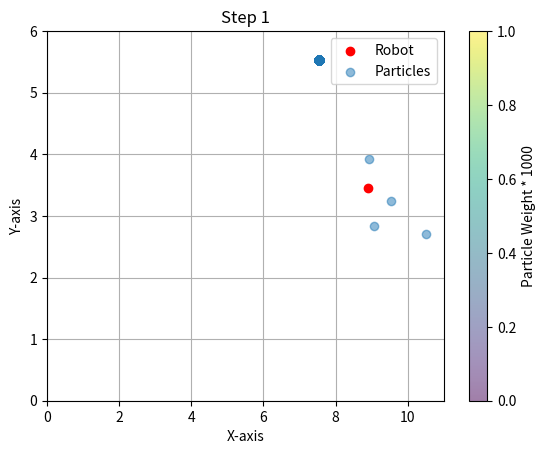
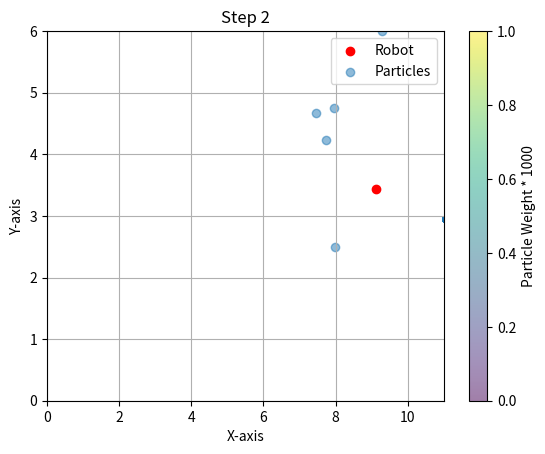
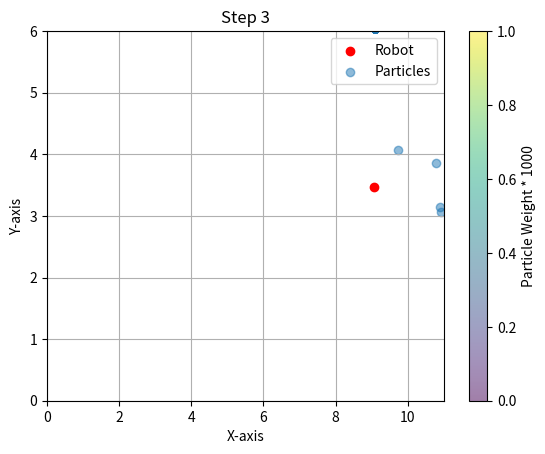
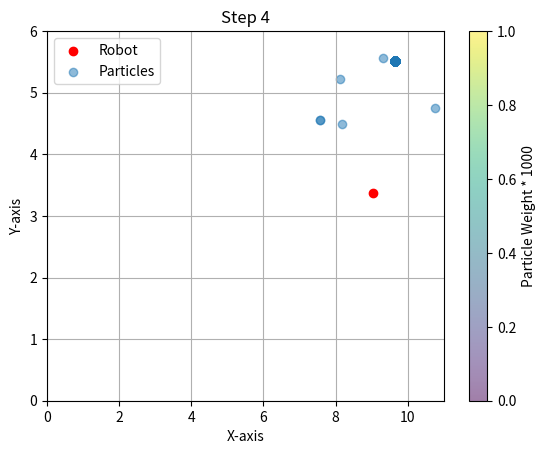
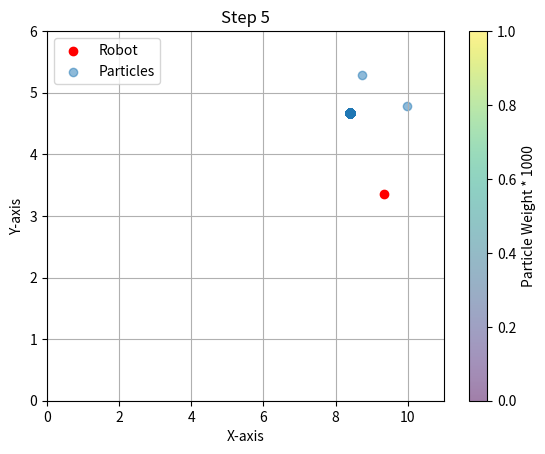
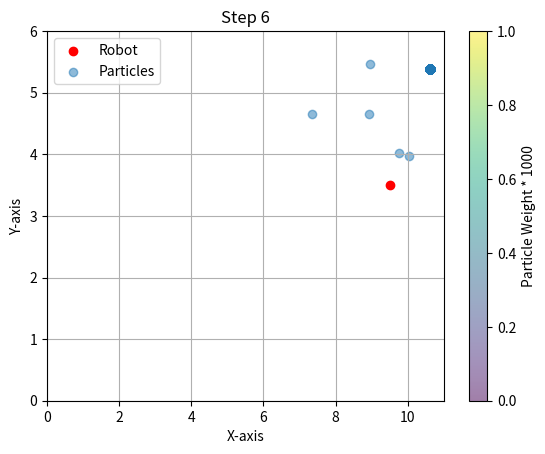
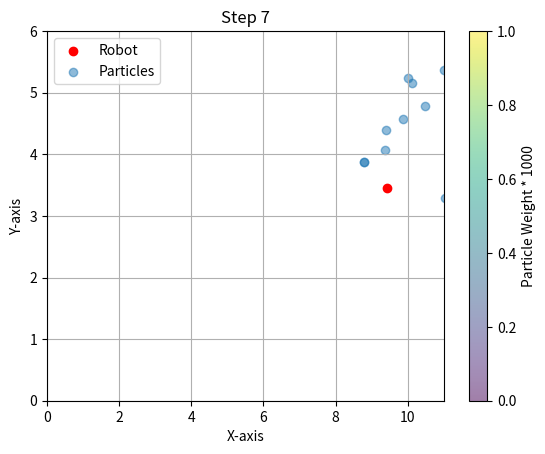
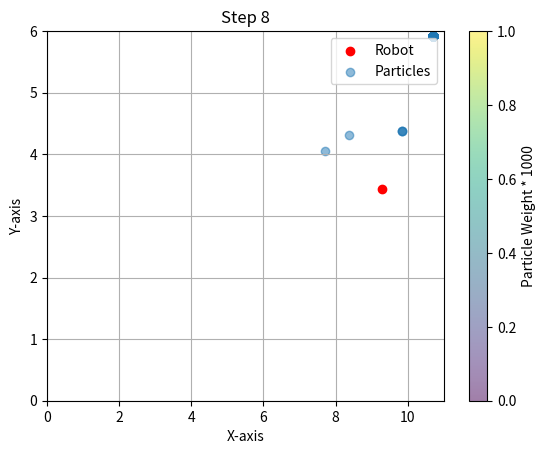
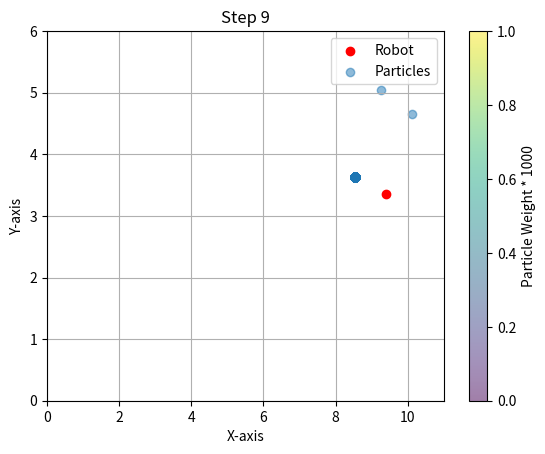
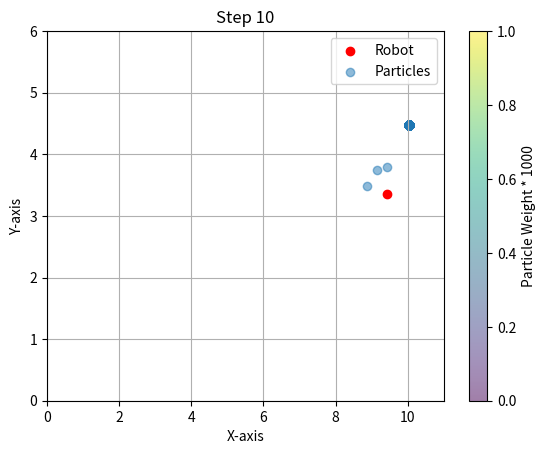

Python code for these plots, in order:
import random
import math
import matplotlib.pyplot as plt

# Define the world (grid) where the robot and particles exist
class World:
    def __init__(self, width, height):
        self.width = width
        self.height = height

# Define a particle with a position (x, y) and a weight
class Particle:
    def __init__(self, x, y, weight=1.0):
        self.x = x
        self.y = y
        self.weight = weight
    
    def __repr__(self):
        return f'Particle(x={self.x}, y={self.y}, weight={self.weight})'

# Define a simple robot with a position (x, y) and noisy sensors
class Robot:
    def __init__(self, world):
        self.world = world
        self.x = random.uniform(0, world.width)
        self.y = random.uniform(0, world.height)

    def move(self, delta_x, delta_y):
        # Simulate robot movement with noise
        self.x += delta_x + random.gauss(0, 0.1)
        self.y += delta_y + random.gauss(0, 0.1)

    def sense(self):
        # Simulate noisy sensor readings
        return random.gauss(0, 1)

# Particle filter simulator
class ParticleFilterSimulator:
    def __init__(self, world, particle_count):
        self.world = world
        self.particles = [Particle(random.uniform(0, world.width), random.uniform(0, world.height)) for _ in range(particle_count)]
        self.robot = Robot(world)

    def update_particles(self, delta_x, delta_y, sensor_reading):
        # Move particles based on robot's movement
        for particle in self.particles:
            particle.x += delta_x + random.gauss(0, 1.0)
            particle.y += delta_y + random.gauss(0, 1.0)

        # Update particle weights based on sensor readings
        for particle in self.particles:
            particle_distance = math.sqrt((particle.x - self.robot.x)**2 + (particle.y - self.robot.y)**2)
            particle.weight = math.exp(-0.5 * (particle_distance - sensor_reading)**2)

        # Normalize particle weights
        total_weight = sum(particle.weight for particle in self.particles)
        for particle in self.particles:
            particle.weight /= total_weight

    def resample_particles(self):
        # Resample particles based on their weights
        new_particles = []
        cumulative_weight = 0
        for _ in range(len(self.particles)):
            choice = random.uniform(0, 1)
            for particle in self.particles:
                cumulative_weight += particle.weight
                if cumulative_weight >= choice:
                    new_particles.append(Particle(particle.x, particle.y))
                    break
            else:
                new_particles.append(Particle(random.uniform(0, self.world.width), random.uniform(0, self.world.height)))
        self.particles = new_particles

    def run_simulation(self, steps):
        for step in range(steps):
            # Robot moves forward
            delta_x = 0.1
            delta_y = 0.0
            self.robot.move(delta_x, delta_y)

            # Robot senses the environment
            sensor_reading = self.robot.sense()

            # Update particles based on robot movement and sensor readings
            self.update_particles(delta_x, delta_y, sensor_reading)

            # Resample particles
            self.resample_particles()

            # Plot the robot and particles
            self.plot(step)

    def plot(self, step):
        plt.figure()
        plt.title(f"Step {step + 1}")
        plt.scatter(self.robot.x, self.robot.y, color='red', label='Robot')

        particle_x = [particle.x for particle in self.particles]
        particle_y = [particle.y for particle in self.particles]
        # weights = [particle.weight * 1000 for particle in self.particles]  # Scale weights for better visualization
        plt.scatter(particle_x, particle_y, cmap='viridis', label='Particles', alpha=0.5)
        plt.colorbar(label='Particle Weight * 1000')
        plt.legend()
        plt.xlim(0, self.world.width + 1)
        plt.ylim(0, self.world.height + 1)
        plt.xlabel('X-axis')
        plt.ylabel('Y-axis')
        plt.grid(True)
        plt.show()

# Define the world dimensions
world_width = 10
world_height = 5

# Create the world and particle filter simulator
world = World(world_width, world_height)
particle_filter_simulator = ParticleFilterSimulator(world, particle_count=1000)

# Run the simulation for 5 steps
particle_filter_simulator.run_simulation(steps=10)
